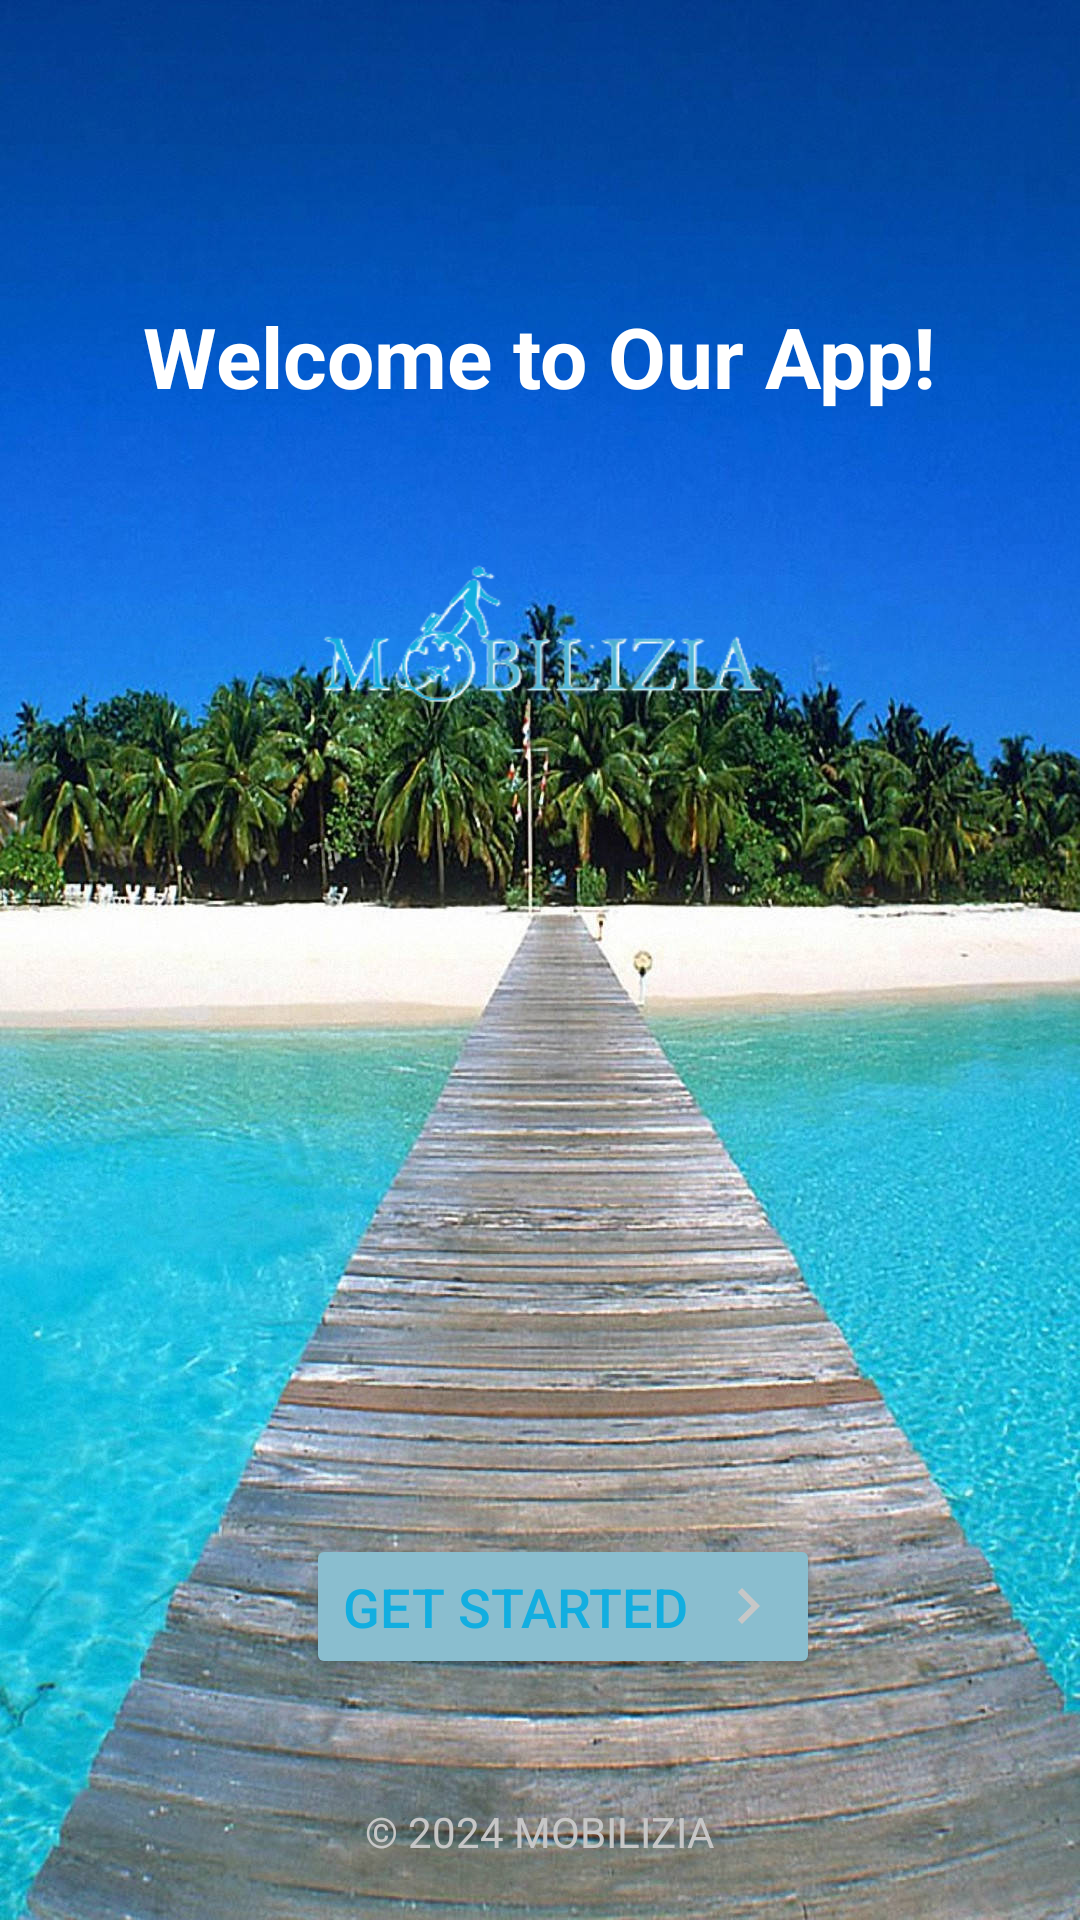

Android layout source for this screen:
<!-- AndroidManifest.xml: application theme Theme.LogSignSQLPractice -->
<!-- res/layout/activity_welcome.xml -->
<?xml version="1.0" encoding="utf-8"?>
<androidx.constraintlayout.widget.ConstraintLayout
    xmlns:android="http://schemas.android.com/apk/res/android"
    xmlns:app="http://schemas.android.com/apk/res-auto"
    xmlns:tools="http://schemas.android.com/tools"
    android:layout_width="match_parent"
    android:layout_height="match_parent"
    android:background="@drawable/best_summer_1f5imie2t5pw2m63"
    tools:context=".WelcomeActivity">

<TextView
android:id="@+id/welcome_text"
android:layout_width="wrap_content"
android:layout_height="wrap_content"
android:text="Welcome to Our App!"
android:textColor="@android:color/white"
android:textSize="28sp"
android:textStyle="bold"
app:layout_constraintEnd_toEndOf="parent"
app:layout_constraintStart_toStartOf="parent"
app:layout_constraintTop_toTopOf="parent"
android:layout_marginTop="100dp" />

<ImageView
android:id="@+id/logo_image"
android:layout_width="150dp"
android:layout_height="150dp"
app:layout_constraintEnd_toEndOf="parent"
app:layout_constraintStart_toStartOf="parent"
app:layout_constraintTop_toBottomOf="@id/welcome_text"
app:srcCompat="@drawable/mobilizia"/>

    <Button
        android:id="@+id/welcome_button"
        android:layout_width="wrap_content"
        android:layout_height="wrap_content"
        android:layout_marginTop="224dp"
        android:backgroundTint="@color/bleu_pastel"
        android:drawableRight="@drawable/baseline_navigate_next_24"
        android:drawablePadding="8dp"
        android:padding="12dp"
        android:text="Get Started"
        android:textColor="@color/cyan"
        android:textSize="18sp"
        app:cornerRadius="30dp"
        app:layout_constraintEnd_toEndOf="parent"
        app:layout_constraintHorizontal_bias="0.54"
        app:layout_constraintStart_toStartOf="parent"
        app:layout_constraintTop_toBottomOf="@id/logo_image" />

    <TextView
android:id="@+id/copyright_text"
android:layout_width="wrap_content"
android:layout_height="wrap_content"
android:text="© 2024 MOBILIZIA"
android:textColor="@color/gris_clair"
android:textSize="14sp"
app:layout_constraintBottom_toBottomOf="parent"
app:layout_constraintEnd_toEndOf="parent"
app:layout_constraintStart_toStartOf="parent"
android:layout_marginBottom="20dp"/>

    </androidx.constraintlayout.widget.ConstraintLayout>
<!-- resources referenced by this layout -->
<resources>
  <color name="bleu_pastel">#8abecf</color>
  <color name="cyan">#12aee0</color>
  <color name="gris_clair">#c7c7c7</color>
  <!-- drawable baseline_navigate_next_24 (drawable) -->
  <vector xmlns:android="http://schemas.android.com/apk/res/android" android:autoMirrored="true" android:height="24dp" android:tint="#C7C7C7" android:viewportHeight="24" android:viewportWidth="24" android:width="24dp">
        
      <path android:fillColor="@android:color/white" android:pathData="M10,6L8.59,7.41 13.17,12l-4.58,4.59L10,18l6,-6z"/>
      
  </vector>
  <!-- drawable best_summer_1f5imie2t5pw2m63: jpg bitmap (drawable, 261312 bytes) -->
  <!-- drawable mobilizia: png bitmap (drawable, 15352 bytes) -->
  <style name="Theme.LogSignSQLPractice" parent="Theme.MaterialComponents.DayNight.NoActionBar">
          
          <item name="colorPrimary">@color/cyan</item>
          <item name="colorPrimaryVariant">@color/bleu_pastel</item>
          <item name="colorOnPrimary">@color/white</item>
          
          <item name="colorSecondary">@color/gris_clair</item>
          <item name="colorSecondaryVariant">@color/bleu_pastel</item>
          <item name="colorOnSecondary">@color/black</item>
          
          <item name="android:statusBarColor">?attr/colorPrimaryVariant</item>
          
      </style>
  <color name="white">#FFFFFFFF</color>
  <color name="black">#FF000000</color>
</resources>
